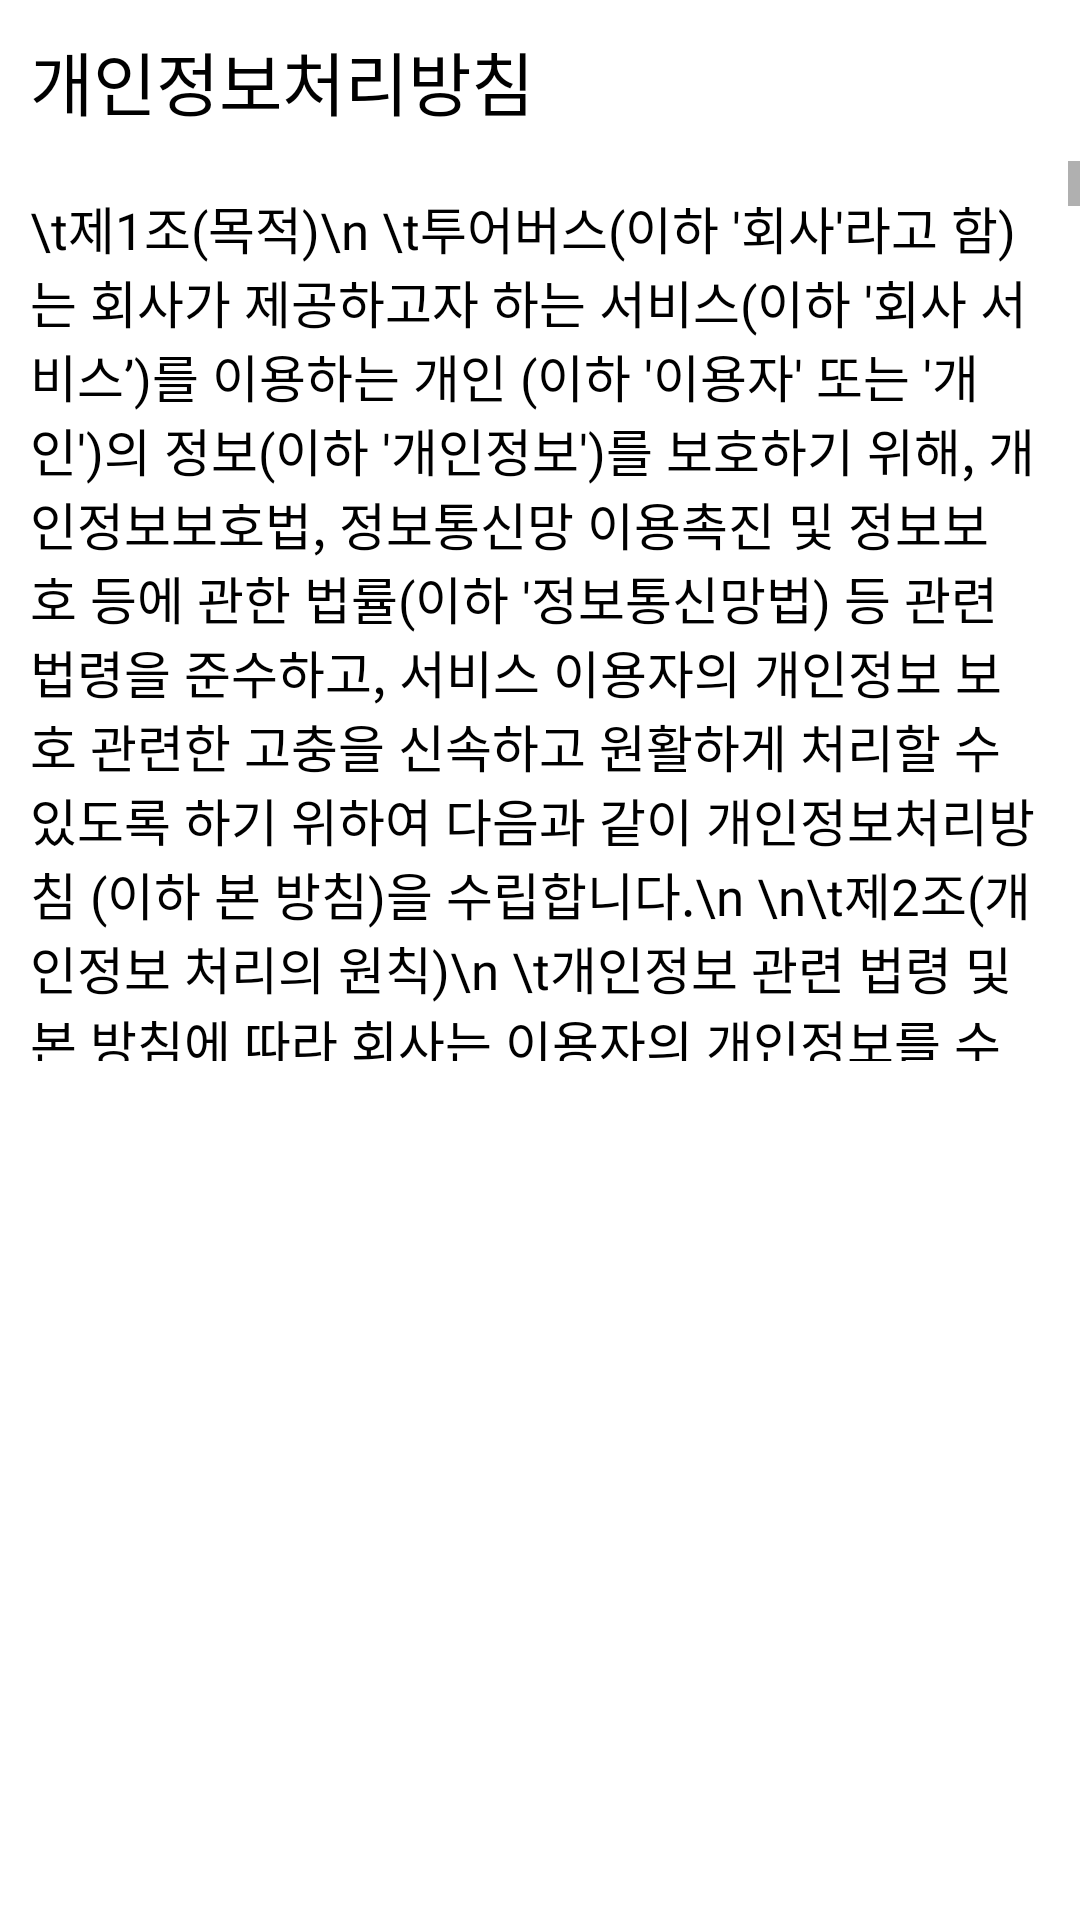

Reconstruct the res/layout file that produces this screen, plus the resources it refers to.
<!-- AndroidManifest.xml: application theme Theme.TourRand -->
<!-- res/layout/personal.xml -->
<?xml version="1.0" encoding="utf-8"?>
<LinearLayout
    xmlns:android="http://schemas.android.com/apk/res/android"
    android:id="@+id/personalpopup"
    xmlns:app="http://schemas.android.com/apk/res-auto"
    xmlns:tools="http://schemas.android.com/tools"
    android:layout_width="match_parent"
    android:layout_height="match_parent"
    android:orientation="vertical"
    tools:context=".JoinActivity">
    <TextView
        android:layout_width="wrap_content"
        android:layout_height="wrap_content"
        android:text="개인정보처리방침"
        android:padding="10dp"
        android:fontFamily="@font/pyeongchang_bold"
        android:textColor="#000000"
        android:textSize="23sp"/>
    <ScrollView
        android:layout_width="match_parent"
        android:layout_height="300dp">
        <TextView
            android:padding="10dp"
            android:textColor="@color/black"
            android:layout_width="match_parent"
            android:layout_height="wrap_content"
            android:typeface="normal"
            android:fontFamily="@font/pyeongchang_regular"
            android:textSize="17sp"
            android:text="\t제1조(목적)\n
\t투어버스(이하 '회사'라고 함)는 회사가 제공하고자 하는 서비스(이하 '회사 서비스’)를 이용하는 개인 (이하 '이용자' 또는 '개인')의 정보(이하 '개인정보')를 보호하기 위해, 개인정보보호법, 정보통신망 이용촉진 및 정보보호 등에 관한 법률(이하 '정보통신망법) 등 관련 법령을 준수하고, 서비스 이용자의 개인정보 보호 관련한 고충을 신속하고 원활하게 처리할 수 있도록 하기 위하여 다음과 같이 개인정보처리방침 (이하 본 방침)을 수립합니다.\n
\n\t제2조(개인정보 처리의 원칙)\n
\t개인정보 관련 법령 및 본 방침에 따라 회사는 이용자의 개인정보를 수집할 수 있으며 수집된 개인정보는 개인의 동의가 있는 경우에 한해 제3자에게 제공될 수 있습니다. 단, 법령의 규정 등에 의해 적법하 게 강제되는 경우 회사는 수집한 이용자의 개인정보를 사전에 개인의 동의 없이 제3자에게 제공할 수도 있습니다.\n
\n\t제3조(본 방침의 공개)\n
\t\t1. 회사는 이용자가 언제든지 쉽게 본 방침을 확인할 수 있도록 회사 홈페이지 첫 화면 또는 첫 화면과의 연 결화면을 통해 본 방침을 공개하고 있습니다.\n
\t\t2. 회사는 제1항에 따라 본 방침을 공개하는 경우 글자 크기, 색상 등을 활용하여 이용자가 본 방침을 쉽게 확 인할 수 있도록 합니다.\n
\n\t제4조(본 방침의 변경)\n
\t\t1. 본 방침은 개인정보 관련 법령, 지침, 고시 또는 정부나 회사 서비스의 정책이나 내용의 변경에 따라 개정될 수 있습니다.\n
\t\t2. 회사는 제1항에 따라 본 방침을 개정하는 경우 다음 각 호 하나 이상의 방법으로 공지합니다.\n
\t\t\t가. 회사가 운영하는 인터넷 홈페이지의 첫 화면의 공지사항란 또는 별도의 창을 통하여 공지하는 방법 나. 서면•모사전송•전자우편 또는 이와 비슷한 방법으로 이용자에게 공지하는 방법\n
\t\t3. 회사는 제2항의 공지는 본 방침 개정의 시행일로부터 최소 7일 이전에 공지합니다. 다만, 이용자 권리의 중요한 변경이 있을 경우에는 최소 30일 전에 공지합니다.\n
\n\t제5조(회원가입을 위한 정보)\n
\t회사는 이용자의 회사 서비스에 대한 회원가입을 위하여 다음과 같은 정보를 수집합니다.\n
\t\t1. 필수 수집 정보: 이메일 주소, 이름 및 닉네임\n
\n\t제6조(회사 서비스 제공을 위한 정보)\n
\t회사는 이용자에게 회사의 서비스를 제공하기 위하여 다음과 같은 정보를 수집합니다.\n
\t\t1. 필수 수집 정보: 아이디, 이메일 주소 및 이름\n
\n\t제7조(개인정보 수집 방법)\n
\t회사는 다음과 같은 방법으로 이용자의 개인정보를 수집합니다.\n
\t\t1. 이용자가 회사의 홈페이지에 자신의 개인정보를 입력하는 방식\n
\t\t2. 어플리케이션 등 회사가 제공하는 홈페이지 외의 서비스를 통해 이용자가 자신의 개인정보를 입력하는 방식\n
\n\t제8조(개인정보의 이용)\n
\t회사는 개인정보를 다음 각 호의 경우에 이용합니다.\n
\t\t1. 공지사항의 전달 등 회사운영에 필요한 경우\n
\t\t2. 이용문의에 대한 회신, 불만의 처리 등 이용자에 대한 서비스 개선을 위한 경우\n
\t\t3. 회사의 서비스를 제공하기 위한 경우\n
\t\t4. 법령 및 회사 약관을 위반하는 회원에 대한 이용 제한 조치, 부정 이용 행위를 포함하여 서비스의 원활한 운영에 지장을 주는 행위에 대한 방지 및 제재를 위한 경우\n
\n\t제9조(개인정보의 보유 및 이용기간)\n
\t1. 회사는 이용자의 개인정보에 대해 개인정보의 수집·이용 목적 달성을 위한 기간 동안 개인정보를 보 및 이용합니다.\n
\t2. 전항에도 불구하고 회사는 내부 방침에 의해 서비스 부정이용기록은 부정 가입 및 이용 방지를 위하여 회 원 탈퇴 시점으로부터 최대 1년간 보관합니다.\n
\n\t제10조(법령에 따른 개인정보의 보유 및 이용기간)\n
\t회사는 관계법령에 따라 다음과 같이 개인정보를 보유 및 이용합니다.\n
\t\t1. 전자상거래 등에서의 소비자보호에 관한 법률에 따른 보유정보 및 보유기간 가. 계약 또는 청약철회 등에 관한 기록 : 5년 나. 대금결제 및 재화 등의 공급에 관한 기록 : 5년 다. 소비자의 불만 또는 분쟁처리에 관한 기록 : 3년 라. 표시•광고에 관한 기록 : 6개월\n
\t\t2. 통신비밀보호법에 따른 보유정보 및 보유기간 가. 웹사이트 로그 기록 자료 : 3개월\n
\t\t3. 전자금융거래법에 따른 보유정보 및 보유기간 가. 전자금융거래에 관한 기록 : 5년\n
\t\t4. 위치정보의 보호 및 이용 등에 관한 법률 가. 개인위치정보에 관한 기록 : 6개월\n
\n\t제11조(개인정보의 파기원칙)\n
\t회사는 원칙적으로 이용자의 개인정보 처리 목적의 달성, 보유• 이용기간의 경과 등 개인정보가 필요하 지 않을 경우에는 해당 정보를 지체 없이 파기합니다.\n
\n\t제12조(개인정보파기절차)\n
\t\t1. 이용자가 회원가입 등을 위해 입력한 정보는 개인정보 처리 목적이 달성된 후 별도의 DB로 옮겨져(종이의 경우 별도의 서류함) 내부 방침 및 기타 관련 법령에 의한 정보보호 사유에 따라(보유 및 이용기간 참 조) 일정 기간 저장된 후 파기되어집니다.\n
\t\t2. 회사는 파기 사유가 발생한 개인정보를 개인정보보호 책임자의 승인절차를 거쳐 파기합니다.\n
\n\t제13조(개인정보파기방법)\n
\t회사는 전자적 파일형태로 저장된 개인정보는 기록을 재생할 수 없는 기술적 방법을 사용하여 삭제하며, 종이로 출력된 개인정보는 분쇄기로 분쇄하거나 소각 등을 통하여 파기합니다.\n
\n\t제14조(광고성 정보의 전송 조치)\n
\t\t1. 회사는 전자적 전송매체를 이용하여 영리목적의 광고성 정보를 전송하는 경우 이용자의 명시적인 사전동의를 받습니다. 다만, 다음 각호 어느 하나에 해당하는 경우에는 사전 동의를 받지 않습니다 가. 회사가 재화 등의 거래관계를 통하여 수신자로부터 직접 연락처를 수집한 경우, 거래가 종료된 날로부터 6개월 이내에 회사가 처리하고 수신자와 거래한 것과 동종의 재화 등에 대한 영리목적의 광고 성 정보를 전송하려는 경우\n
\t\t\t나. 「방문판매 등에 관한 법률』에 따른 전화권유판매자가 육성으로 수신자에게 개인정보의 수집출처를 고지하고 전화권유를 하는 경우\n
\t\t2. 회사는 전항에도 불구하고 수신자가 수신거부의사를 표시하거나 사전 동의를 철회한 경우에는 영리목적의 광고성 정보를 전송하지 않으며 수신거부 및 수신동의 철회에 대한 처리 결과를 알립니다.\n
\t\t3. 회사는 오후 9시부터 그다음 날 오전 8시까지의 시간에 전자적 전송매체를 이용하여 영리목적의 광고성 정보를 전송하는 경우에는 제1항에도 불구하고 그 수신자로부터 별도의 사전 동의를 받습니다.\n
\t\t4. 회사는 전자적 전송매체를 이용하여 영리목적의 광고성 정보를 전송하는 경우 다음의 사항 등을 광고성 정보에 구체적으로 밝힙니다.\n
\t\t\t가. 회사명 및 연락처\n
\t\t\t나. 수신 거부 또는 수신 동의의 철회 의사표시에 관한 사항의 표시\n
\t\t5. 회사는 전자적 전송매체를 이용하여 영리목적의 광고성 정보를 전송하는 경우 다음 각 호의 어느 하나에 해당하는 조치를 하지 않습니다.\n
\t\t\t가. 광고성 정보 수신자의 수신거부 또는 수신동의의 철회를 회피•방해하는 조치 나. 숫자•부호 또는 문자를 조합하여 전화번호•전자우편주소 등 수신자의 연락처를 자동으로 만들어 내\n
는 조치\n
\t\t\t다. 영리목적의 광고성 정보를 전송할 목적으로 전화번호 또는 전자우편주소를 자동으로 등록하는 조치\n
\t\t\t라. 광고성 정보 전송자의 신원이나 광고 전송 출처를 감추기 위한 각종 조치 마. 영리목적의 광고성 정보를 전송할 목적으로 수신자를 기망하여 회신을 유도하는 각종 조치제15조(아동의 개인정보보호)\n
\t\t1. 회사는 만 14세 미만 아동의 개인정보 보호를 위하여 만 14세 이상의 이용자에 한하여 회원가입을 허용합니다.\n
\t\t2. 제1항에도 불구하고 회사는 이용자가 만 14세 미만의 아동일 경우에는, 그 아동의 법정대리인으로부터 그 아동의 개인정보 수집, 이용, 제공 등의 동의를 그 아동의 법정대리인으로부터 받습니다.\n
\t\t3. 제2항의 경우 회사는 그 법정대리인의 이름, 생년월일, 성별, 중복가입확인정보(ID), 휴대폰 번호 등을 추 가로 수집합니다.\n
\n\t제16조(개인정보 조회 및 수집동의 철회)\n
\t\t1. 이용자 및 법정 대리인은 언제든지 등록되어 있는 자신의 개인정보를 조회하거나 수정할 수 있으며 개인 정보수집 동의 철회를 요청할 수 있습니다.\n
\t\t2. 이용자 및 법정 대리인은 자신의 가입정보 수집 등에 대한 동의를 철회하기 위해서는 개인정보보호책임자 또는 담당자에게 서면, 전화 또는 전자우편주소로 연락하시면 회사는 지체 없이 조치하겠습니다.\n
\n\t제17조(개인정보 정보변경 등)\n
\t\t1. 이용자는 회사에게 전조의 방법을 통해 개인정보의 오류에 대한 정정을 요청할 수 있습니다.\n
\t\t2. 회사는 전항의 경우에 개인정보의 정정을 완료하기 전까지 개인정보를 이용 또는 제공하지 않으며 잘못된 개인정보를 제3자에게 이미 제공한 경우에는 정정 처리결과를 제3자에게 지체 없이 통지하여 정정이 이루어지도록 하겠습니다.\n
\n\t제18조(이용자의 의무)\n
\t\t1. 이용자는 자신의 개인정보를 최신의 상태로 유지해야 하며, 이용자의 부정확한 정보 입력으로 발생하는 문제의 책임은 이용자 자신에게 있습니다.\n
\t\t2. 타인의 개인정보를 도용한 회원가입의 경우 이용자 자격을 상실하거나 관련 개인정보보호 법령에 의해 처 벌받을 수 있습니다.\n
\t\t3. 이용자는 전자우편주소, 비밀번호 등에 대한 보안을 유지할 책임이 있으며 제3자에게 이를 양도하거나 대 여할 수 없습니다.\n
\n\t제19조(개인정보 유출 등에 대한 조치)\n
\t회사는 개인정보의 분실•도난·유출(이하 유출 등 이라 한다) 사실을 안 때에는 지체 없이 다음 각 호의 모든 사항을 해당 이용자에게 알리고 방송통신위원회 또는 한국인터넷진흥원에 신고합니다.\n
\t\t        1. 유출 등이 된 개인정보 항목\n
\t\t        2. 유출 등이 발생한 시점\n
\t\t        3. 이용자가 취할 수 있는 조치\n
\t\t        4. 정보통신서비스 제공자 등의 대응 조치\n
\t\t        5. 이용자가 상담 등을 접수할 수 있는 부서 및 연락처\n
\n\t        제20조(개인정보 유출 등에 대한 조치의 예외)\n
\t        회사는 전조에도 불구하고 이용자의 연락처를 알 수 없는 등 정당한 사유가 있는 경우에는 회사의 홈페이지에 30일 이상 게시하는 방법으로 전조의 통지를 갈음하는 조치를 취할 수 있습니다.\n
\n\t        제21조(개인정보 자동 수집 장치의 설치•운영 및 거부에 관한 사항)\n
\t\t        1. 회사는 이용자에게 개별적인 맞춤서비스를 제공하기 위해 이용 정보를 저장하고 수시로 불러오는 개인정보 자동 수집장치(이하 '쿠키)를 사용합니다. 쿠키는 웹사이트를 운영하는데 이용되는 서버(http)가 이용 자의 웹브라우저(PC 및 모바일을 포함)에게 보내는 소량의 정보이며 이용자의 저장공간에 저장되기도 합니다.\n
\t\t        2. 이용자는 쿠키 설치에 대한 선택권을 가지고 있습니다. 따라서 이용자는 웹브라우저에서 옵션을 설정함으로써 모든 쿠키를 허용하거나, 쿠키가 저장될 때마다 확인을 거치거나, 아니면 모든 쿠키의 저장을 거부 할 수도 있습니다.\n
\t\t        3. 다만, 쿠키의 저장을 거부할 경우에는 로그인이 필요한 회사의 일부 서비스는 이용에 어려움이 있을 수 있 습니다.\n\n
\t        제22조(쿠키 설치 허용 지정 방법)\n
\t        웹브라우저 옵션 설정을 통해 쿠키 허용, 쿠키 차단 등의 설정을 할 수 있습니다.\n
\t\t        1. Edge : 웹브라우저 우측 상단의 설정 메뉴 > 쿠키 및 사이트 권한 > 쿠키 및 사이트 데이터 관리 및 삭제\n
\t \t       2. Chrome : 웹브라우저 우측 상단의 설정 메뉴> 개인정보 및 보안 > 쿠키 및 기타 사이트 데이터\n
\t \t       3. Whale : 웹브라우저 우측 상단의 설정 메뉴> 개인정보 보호> 쿠키 및 기타 사이트 데이터\n\n
 \t       제23조(권익침해에 대한 구제방법)\n
\t\t        1. 정보주체는 개인정보침해로 인한 구제를 받기 위하여 개인정보분쟁조정위원회, 한국인터넷진흥원 개인 정보침해신고센터 등에 분쟁해결이나 상담 등을 신청할 수 있습니다. 이 밖에 기타 개인정보침해의 신고, 상담에 대하여는 아래의 기관에 문의하시기 바랍니다.\n
\t\t\t        가. 개인정보분쟁조정위원회 : (국번없이) 1833-6972 (www.kopico.go.kr)\n
\t\t\t        나. 개인정보침해신고센터 : (국번없이) 118 (privacy.kisa.or.kr) \n
\t\t\t다. 대검찰청 : (국번없이) 1301(www.spo.go.kr)\n
 \t\t\t       라. 경찰청 : (국번없이) 182 (ecrm.cyber.go.kr)\n
 \t\t      2. 회사는 정보주체의 개인정보자기결정권을 보장하고, 개인정보침해로 인한 상담 및 피해 구제를 위해 노 력하고 있으며, 신고나 상담이 필요한 경우 제1항의 담당부서로 연락해주시기 바랍니다.\n
\t\t        3. 개인정보 보호법 제35조(개인정보의 열람), 제36조(개인정보의 정정·삭제), 제37조(개인정보의 처리정지 등)의 규정에 의한 요구에 대 하여 공공기관의 장이 행한 처분 또는 부작위로 인하여 권리 또는 이익의 침해를 받은 자는 행정심판법이 정하는 바에 따라 행정심판을 청구할 수 있습니다.\n
 \t\t\t       가. 중앙행정심판위원회 : (국번없이) 110 (www.simpan.go.kr)\n\n\n
\t        부칙\n
\t        제1조 본 방침은 2024.08.29.부터 시행됩니다."/>
    </ScrollView>

</LinearLayout>
<!-- resources referenced by this layout -->
<resources>
  <color name="black">#FF000000</color>
  <style name="Theme.TourRand" parent="Theme.MaterialComponents.DayNight.DarkActionBar">
          
          <item name="colorPrimary">@color/purple_500</item>
          <item name="colorPrimaryVariant">@color/purple_700</item>
          <item name="colorOnPrimary">@color/white</item>
          
          <item name="colorSecondary">@color/teal_200</item>
          <item name="colorSecondaryVariant">@color/teal_700</item>
          <item name="colorOnSecondary">@color/black</item>
          
          <item name="android:statusBarColor">@color/black</item>
          
          <item name="windowNoTitle">true</item>
          <item name="android:windowDisablePreview">true</item>
      </style>
  <color name="purple_500">#FF6200EE</color>
  <color name="purple_700">#FF3700B3</color>
  <color name="white">#FFFFFFFF</color>
  <color name="teal_200">#FF03DAC5</color>
  <color name="teal_700">#FF018786</color>
</resources>
